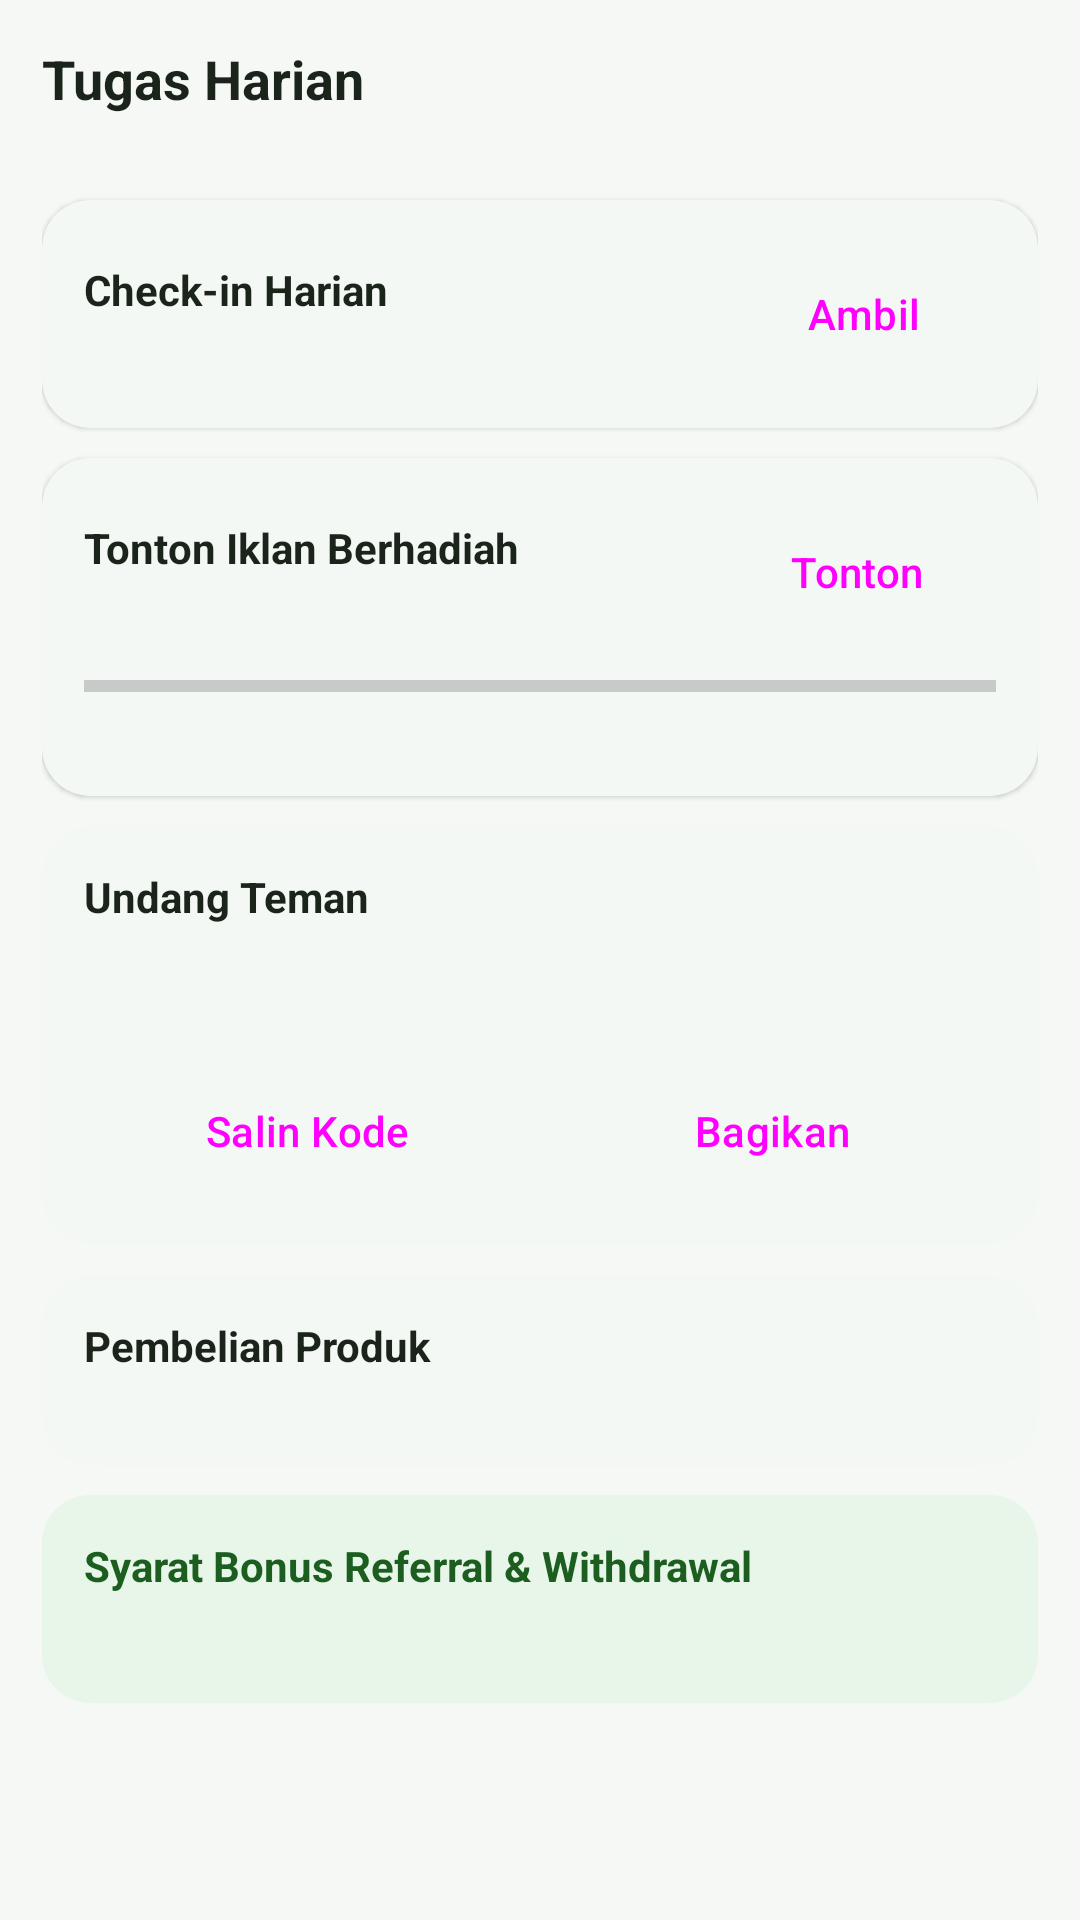

Produce the Android XML layout that renders to this screen, including the resource entries it uses.
<!-- AndroidManifest.xml: application theme Theme.Herbalindo -->
<!-- res/layout/tab_tasks.xml -->
<?xml version="1.0" encoding="utf-8"?>
<androidx.core.widget.NestedScrollView xmlns:android="http://schemas.android.com/apk/res/android"
    android:id="@+id/tab_tasks"
    android:layout_width="match_parent"
    android:layout_height="match_parent"
    android:background="@color/bg"
    android:fillViewport="true"
    xmlns:app="http://schemas.android.com/apk/res-auto">

    <LinearLayout
        android:layout_width="match_parent"
        android:layout_height="wrap_content"
        android:orientation="vertical"
        android:padding="14dp">

        <TextView
            android:layout_width="match_parent"
            android:layout_height="wrap_content"
            android:text="Tugas Harian"
            android:textColor="@color/text_primary"
            android:textSize="18sp"
            android:textStyle="bold" />

        <TextView
            android:id="@+id/task_date"
            android:layout_width="match_parent"
            android:layout_height="wrap_content"
            android:textColor="@color/text_secondary"
            android:textSize="12sp" />

        
        <com.google.android.material.card.MaterialCardView
            style="@style/Widget.Herbalindo.Card"
            android:layout_width="match_parent"
            android:layout_height="wrap_content"
            android:layout_marginTop="12dp">

            <LinearLayout
                android:layout_width="match_parent"
                android:layout_height="wrap_content"
                android:gravity="center_vertical"
                android:orientation="horizontal"
                android:padding="14dp">

                <LinearLayout
                    android:layout_width="0dp"
                    android:layout_height="wrap_content"
                    android:layout_weight="1"
                    android:orientation="vertical">

                    <TextView
                        android:layout_width="match_parent"
                        android:layout_height="wrap_content"
                        android:text="@string/checkin"
                        android:textColor="@color/text_primary"
                        android:textStyle="bold" />

                    <TextView
                        android:id="@+id/task_checkin_sub"
                        android:layout_width="match_parent"
                        android:layout_height="wrap_content"
                        android:textColor="@color/text_secondary"
                        android:textSize="12sp" />
                </LinearLayout>

                <Button
                    android:id="@+id/task_checkin_btn"
                    style="@style/Widget.Herbalindo.Button"
                    android:layout_width="wrap_content"
                    android:layout_height="wrap_content"
                    android:text="Ambil"
    app:icon="@drawable/ic_check" />
            </LinearLayout>
        </com.google.android.material.card.MaterialCardView>

        
        <com.google.android.material.card.MaterialCardView
            style="@style/Widget.Herbalindo.Card"
            android:layout_width="match_parent"
            android:layout_height="wrap_content"
            android:layout_marginTop="10dp">

            <LinearLayout
                android:layout_width="match_parent"
                android:layout_height="wrap_content"
                android:orientation="vertical"
                android:padding="14dp">

                <LinearLayout
                    android:layout_width="match_parent"
                    android:layout_height="wrap_content"
                    android:gravity="center_vertical"
                    android:orientation="horizontal">

                    <LinearLayout
                        android:layout_width="0dp"
                        android:layout_height="wrap_content"
                        android:layout_weight="1"
                        android:orientation="vertical">

                        <TextView
                            android:layout_width="match_parent"
                            android:layout_height="wrap_content"
                            android:text="Tonton Iklan Berhadiah"
                            android:textColor="@color/text_primary"
                            android:textStyle="bold" />

                        <TextView
                            android:id="@+id/task_ads_sub"
                            android:layout_width="match_parent"
                            android:layout_height="wrap_content"
                            android:textColor="@color/text_secondary"
                            android:textSize="12sp" />
                    </LinearLayout>

                    <Button
                        android:id="@+id/task_ads_btn"
                        style="@style/Widget.Herbalindo.Button"
                        android:layout_width="wrap_content"
                        android:layout_height="wrap_content"
                        android:text="Tonton"
    app:icon="@drawable/ic_play" />
                </LinearLayout>

                <ProgressBar
                    android:id="@+id/task_ads_progress"
                    style="?android:attr/progressBarStyleHorizontal"
                    android:layout_width="match_parent"
                    android:layout_height="8dp"
                    android:layout_marginTop="10dp"
                    android:max="20"
                    android:progress="0" />

                <TextView
                    android:id="@+id/task_ads_note"
                    android:layout_width="match_parent"
                    android:layout_height="wrap_content"
                    android:layout_marginTop="4dp"
                    android:textColor="@color/text_secondary"
                    android:textSize="11sp" />
            </LinearLayout>
        </com.google.android.material.card.MaterialCardView>

        
        <com.google.android.material.card.MaterialCardView
            style="@style/Widget.Herbalindo.Card"
            android:layout_width="match_parent"
            android:layout_height="wrap_content"
            android:layout_marginTop="10dp">

            <LinearLayout
                android:layout_width="match_parent"
                android:layout_height="wrap_content"
                android:orientation="vertical"
                android:padding="14dp">

                <TextView
                    android:layout_width="match_parent"
                    android:layout_height="wrap_content"
                    android:text="Undang Teman"
                    android:textColor="@color/text_primary"
                    android:textStyle="bold" />

                <TextView
                    android:id="@+id/task_ref_sub"
                    android:layout_width="match_parent"
                    android:layout_height="wrap_content"
                    android:layout_marginTop="2dp"
                    android:textColor="@color/text_secondary"
                    android:textSize="12sp" />

                <TextView
                    android:id="@+id/task_ref_status"
                    android:layout_width="match_parent"
                    android:layout_height="wrap_content"
                    android:layout_marginTop="2dp"
                    android:textColor="@color/brand_green_dark"
                    android:textSize="12sp"
                    android:textStyle="bold" />

                <LinearLayout
                    android:layout_width="match_parent"
                    android:layout_height="wrap_content"
                    android:layout_marginTop="8dp"
                    android:orientation="horizontal">

                    <Button
                        android:id="@+id/task_ref_copy"
                        style="@style/Widget.Herbalindo.Button.Outlined"
                        android:layout_width="0dp"
                        android:layout_height="wrap_content"
                        android:layout_weight="1"
                        android:text="Salin Kode"
    app:icon="@drawable/ic_copy" />

                    <Button
                        android:id="@+id/task_ref_share"
                        style="@style/Widget.Herbalindo.Button"
                        android:layout_width="0dp"
                        android:layout_height="wrap_content"
                        android:layout_marginStart="6dp"
                        android:layout_weight="1"
                        android:text="Bagikan"
    app:icon="@drawable/ic_share" />
                </LinearLayout>
            </LinearLayout>
        </com.google.android.material.card.MaterialCardView>

        
        <com.google.android.material.card.MaterialCardView
            style="@style/Widget.Herbalindo.Card"
            android:layout_width="match_parent"
            android:layout_height="wrap_content"
            android:layout_marginTop="10dp">

            <LinearLayout
                android:layout_width="match_parent"
                android:layout_height="wrap_content"
                android:gravity="center_vertical"
                android:orientation="horizontal"
                android:padding="14dp">

                <LinearLayout
                    android:layout_width="0dp"
                    android:layout_height="wrap_content"
                    android:layout_weight="1"
                    android:orientation="vertical">

                    <TextView
                        android:layout_width="match_parent"
                        android:layout_height="wrap_content"
                        android:text="Pembelian Produk"
                        android:textColor="@color/text_primary"
                        android:textStyle="bold" />

                    <TextView
                        android:id="@+id/task_buy_sub"
                        android:layout_width="match_parent"
                        android:layout_height="wrap_content"
                        android:textColor="@color/text_secondary"
                        android:textSize="12sp" />
                </LinearLayout>

                <TextView
                    android:id="@+id/task_buy_points"
                    android:layout_width="wrap_content"
                    android:layout_height="wrap_content"
                    android:textColor="@color/brand_green_dark"
                    android:textSize="16sp"
                    android:textStyle="bold" />
            </LinearLayout>
        </com.google.android.material.card.MaterialCardView>

        <com.google.android.material.card.MaterialCardView
            style="@style/Widget.Herbalindo.Card"
            android:layout_width="match_parent"
            android:layout_height="wrap_content"
            android:layout_marginTop="10dp">

            <LinearLayout
                android:layout_width="match_parent"
                android:layout_height="wrap_content"
                android:background="@color/brand_green_pale"
                android:orientation="vertical"
                android:padding="14dp">

                <TextView
                    android:layout_width="match_parent"
                    android:layout_height="wrap_content"
                    android:text="Syarat Bonus Referral &amp; Withdrawal"
                    android:textColor="@color/brand_green_dark"
                    android:textStyle="bold" />

                <TextView
                    android:id="@+id/task_rules"
                    android:layout_width="match_parent"
                    android:layout_height="wrap_content"
                    android:layout_marginTop="6dp"
                    android:textColor="@color/text_secondary"
                    android:textSize="12sp" />
            </LinearLayout>
        </com.google.android.material.card.MaterialCardView>
    </LinearLayout>
</androidx.core.widget.NestedScrollView>
<!-- resources referenced by this layout -->
<resources>
  <color name="bg">#F6F8F6</color>
  <color name="brand_green_dark">#1B5E20</color>
  <color name="brand_green_pale">#E8F5E9</color>
  <color name="text_primary">#1A241A</color>
  <color name="text_secondary">#5C6B5C</color>
  <string name="checkin">Check-in Harian</string>
  <style name="Widget.Herbalindo.Button" parent="Widget.Material3.Button">
          <item name="android:textAllCaps">false</item>
          <item name="android:minHeight">48dp</item>
          <item name="cornerRadius">12dp</item>
      </style>
  <style name="Widget.Herbalindo.Button.Outlined" parent="Widget.Material3.Button.OutlinedButton">
          <item name="android:textAllCaps">false</item>
          <item name="android:minHeight">48dp</item>
          <item name="cornerRadius">12dp</item>
      </style>
  <style name="Widget.Herbalindo.Card" parent="Widget.Material3.CardView.Elevated">
          <item name="cardCornerRadius">16dp</item>
          <item name="cardElevation">1dp</item>
          <item name="cardBackgroundColor">@color/surface</item>
      </style>
  <style name="Theme.Herbalindo" parent="Theme.Material3.Light.NoActionBar">
          <item name="colorPrimary">@color/brand_green</item>
          <item name="colorPrimaryDark">@color/brand_green_dark</item>
          <item name="colorOnPrimary">@color/text_on_brand</item>
          <item name="colorSecondary">@color/brand_accent</item>
          <item name="colorOnSecondary">@color/text_primary</item>
          <item name="colorSurface">@color/surface</item>
          <item name="colorOnSurface">@color/text_primary</item>
          <item name="android:colorBackground">@color/bg</item>
          <item name="android:statusBarColor">@color/brand_green_dark</item>
          <item name="android:navigationBarColor">@color/surface</item>
          <item name="android:windowLightStatusBar" tools:targetApi="m">false</item>
          <item name="android:windowLightNavigationBar" tools:targetApi="o_mr1">false</item>
          <item name="android:windowBackground">@color/bg</item>
      </style>
  <color name="surface">#FFFFFF</color>
  <color name="brand_green">#2E7D32</color>
  <color name="text_on_brand">#FFFFFF</color>
  <color name="brand_accent">#F9A825</color>
</resources>
